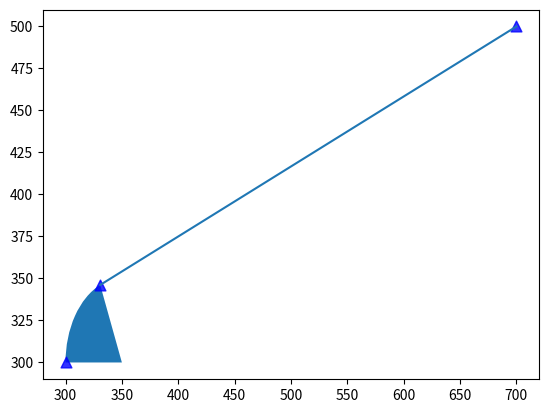

This chart was generated by the following Python code:
#




from math import modf

import numpy as np
from sympy import Point, Circle, Line

# def Arrivals_time():


# def Arrival_time(UAV,target):
#     # 单架无人机到达目标点所需时间
#     #　这里的UAV和target是无人机和目标对象
#     UAV_p=UAV[0:2]
#     target_p=target[0:2]
#
#     R0 = UAV[4]  # 最小转弯半径
#     v=UAV[3] # 飞机速度
#     phi0 = UAV[2]*np.pi/180 # 转化为弧度，[0,2pi]
#
#     UAV = Point(UAV_p)  # 命名有问题懒得改了
#     target = Point(target_p) # 命名有问题懒得改了
#
#     # 以上为所有已知信息
#
#     # 1. 求两个圆心，判断出采用哪一个圆
#     # 2. 求切线
#     # 3. 确定用那一段弧长
#
#     # 1.求两个圆心，判断出采用哪一个圆
#     c1 = Point(UAV.x + R0 * np.sin(phi0), UAV.y - R0 * np.cos(phi0))
#     c2 = Point(UAV.x - R0 * np.sin(phi0), UAV.y + R0 * np.cos(phi0))
#     len1 = c1.distance(target)
#     len2 = c2.distance(target)
#     center = c1
#
#     if len2 > len1:
#         center = c2
#
#     # 2. 求切线
#     circle = Circle(center, R0)
#     tangent_lines = circle.tangent_lines(target)
#
#     tangent_line1 = tangent_lines[0]  # 注意这里的切线方向是从target-> 切点
#     tangent_line1 = Line(tangent_line1.p2, tangent_line1.p1)  # 改为从切点->target
#     tangent_point1 = tangent_line1.p1  # 切点1
#     y = float((target.y - tangent_point1.y).evalf())
#     x = float((target.x - tangent_point1.x).evalf())
#     tangent_angle1 = np.arctan2(y, x)  # arctan2(y,x) 向量(x,y)的角度[-pi,pi]
#
#     tangent_line2 = tangent_lines[1]
#     tangent_line2 = Line(tangent_line2.p2, tangent_line2.p1)  # 改为从切点->target
#     tangent_point2 = tangent_line2.p1  # 切点２
#     y = float((target.y - tangent_point2.y).evalf())
#     x = float((target.x - tangent_point2.x).evalf())
#     tangent_angle2 = np.arctan2(y, x)  # arctan2(y,x) 向量(x,y)的角度[-pi,pi]
#
#     # 3. 确定用哪一段弧长
#     # a. 确定用顺时针还是逆时针
#     vec1 = [UAV.x - center.x, UAV.y - center.y]
#     vec2 = [np.cos(phi0), np.sin(phi0)]
#     direction = np.sign(vec1[0] * vec2[1] - vec1[1] * vec2[0])  # 1 表示逆时针 -1 表示顺时针
#     # b. 判断是哪一个切点，哪一段弧
#     sin1 = float(tangent_point1.distance(UAV).evalf()) / (2 * R0)
#     angle1 = 2 * np.arcsin(sin1)  # 无人机位置与切点之间的弧度[0,pi] 小弧
#     sin2 = float(tangent_point2.distance(UAV).evalf()) / (2 * R0)
#     angle2 = 2 * np.arcsin(sin2)
#
#     tangent_point = []
#     hudu = 0
#
#     if abs(direction * angle1 + phi0 - tangent_angle1) % (2 * np.pi) < deviation:
#         tangent_point = tangent_point1
#         hudu = angle1
#
#     elif abs(direction * (2 * np.pi - angle1) + phi0 - tangent_angle1) % (2 * np.pi) < deviation:
#         tangent_point = tangent_point1
#         hudu = 2 * np.pi - angle1
#     elif abs(direction * angle2 + phi0 - tangent_angle2) % (2 * np.pi) < deviation:
#         tangent_point = tangent_point2
#         hudu = angle2
#     elif abs(direction * (2 * np.pi - angle2) + phi0 - tangent_angle2) % (2 * np.pi) < deviation:
#         tangent_point = tangent_point2
#         hudu = 2 * np.pi - angle2
#     path_length= R0*hudu+float(tangent_point.distance(target).evalf())
#     # return path_length/v

def Tangent_lines(circle_C,point_P):
    # 圆外一点到圆的切线，
    # 返回从point到切点的line
    R=float(circle_C.radius.evalf())
    circle=[float(circle_C.center.x.evalf()),float(circle_C.center.y.evalf())]
    point=[float(point_P.x.evalf()),float(point_P.y.evalf())]

    circle_point_angle=np.arctan2(point[1]-circle[1],point[0]-circle[0])
    cos=R/np.sqrt(np.sum((np.array(circle)-np.array(point))**2))
    hudu_half=np.arccos(cos)

    tangent_angle1=circle_point_angle+hudu_half
    tangent_point1=Point(circle[0]+R*np.cos(tangent_angle1),circle[1]+R*np.sin(tangent_angle1))

    tangent_angle2 = circle_point_angle - hudu_half
    tangent_point2 = Point(circle[0] + R * np.cos(tangent_angle2), circle[1] + R * np.sin(tangent_angle2))

    return [Line(Point(point),Point(tangent_point1)),Line(Point(point),Point(tangent_point2))]


deviation = 0.01  # 误差
UAV_p = np.array([300,300])
target_p = np.array([700,500])

UAV = Point(UAV_p)
target = Point(target_p)
R0 = 50  # 最小转弯半径
phi0 = np.pi / 2  # 速度方向 [0,2pi]
# 以上为所有已知信息

# 1. 求两个圆心，判断出采用哪一个圆
# 2. 求切线
# 3. 确定用那一段弧长

# 1.求两个圆心，判断出采用哪一个圆
c1 = Point(UAV.x + R0 * np.sin(phi0), UAV.y - R0 * np.cos(phi0))
c2 = Point(UAV.x - R0 * np.sin(phi0), UAV.y + R0 * np.cos(phi0))
len1 = c1.distance(target)
len2 = c2.distance(target)
minc=c1 if len1<len2 else c2
maxc=c1 if len1>len2 else c2
center=minc

if minc.distance(target)<=R0:
    # 如果小的dubins曲线到达不了，就用大的
    center=maxc
# 2. 求切线

circle = Circle(center, R0)
#tangent_lines = circle.tangent_lines(target)
tangent_lines=Tangent_lines(circle,target)


tangent_line1 = tangent_lines[0]  # 注意这里的切线方向是从target-> 切点
tangent_line1 = Line(tangent_line1.p2, tangent_line1.p1)  # 改为从切点->target
tangent_point1 = tangent_line1.p1  # 切点1
y = float((target.y - tangent_point1.y).evalf())
x = float((target.x - tangent_point1.x).evalf())
tangent_angle1 = np.arctan2(y, x)  # arctan2(y,x) 向量(x,y)的角度[-pi,pi]

tangent_line2 = tangent_lines[1]
tangent_line2 = Line(tangent_line2.p2, tangent_line2.p1)  # 改为从切点->target
tangent_point2 = tangent_line2.p1  # 切点２
y = float((target.y - tangent_point2.y).evalf())
x = float((target.x - tangent_point2.x).evalf())
tangent_angle2 = np.arctan2(y, x)  # arctan2(y,x) 向量(x,y)的角度[-pi,pi]

# 3. 确定用哪一段弧长
# a. 确定用顺时针还是逆时针
vec1 = [UAV.x - center.x, UAV.y - center.y]
vec2 = [np.cos(phi0), np.sin(phi0)]
direction = np.sign(vec1[0] * vec2[1] - vec1[1] * vec2[0])  # 1 表示逆时针 -1 表示顺时针
# b. 判断是哪一个切点，哪一段弧
sin1 = float(tangent_point1.distance(UAV).evalf()) / (2 * R0)
angle1 = 2 * np.arcsin(sin1)  # 无人机位置与切点之间的弧度[0,pi] 小弧
sin2 = float(tangent_point2.distance(UAV).evalf()) / (2 * R0)
angle2 = 2 * np.arcsin(sin2)

tangent_point = []
hudu = 0

# 判断式的意思  角度要在误差范围内相隔2kpi，使用modf(abs 把值控制在0-1之内，误差范围内靠近1，靠近0 都ok  用于0.5之间的距离来判断
if abs(modf(abs(direction * angle1 + phi0 - tangent_angle1) / (2 * np.pi))[0] - 0.5) > 0.5 - deviation:
    tangent_point = tangent_point1
    hudu = angle1
# modf 返回浮点数的小数部分和整数部分modf(1.23) return [0.23,1]
elif abs(modf(abs(direction * (2 * np.pi - angle1) + phi0 - tangent_angle1) / (2 * np.pi))[0] - 0.5) > 0.5 - deviation:
    tangent_point = tangent_point1
    hudu = 2 * np.pi - angle1
elif abs(modf(abs(direction * angle2 + phi0 - tangent_angle2) / (2 * np.pi))[0] - 0.5) > 0.5 - deviation:
    tangent_point = tangent_point2
    hudu = angle2
elif abs(modf(abs(direction * (2 * np.pi - angle2) + phi0 - tangent_angle2) / (2 * np.pi))[0] - 0.5) > 0.5 - deviation:
    tangent_point = tangent_point2
    hudu = 2 * np.pi - angle2

path_length = R0 * hudu + float(tangent_point.distance(target).evalf())
print(path_length)

import matplotlib.patches as mpatches
import matplotlib.pyplot as plt

fig = plt.figure()
ax = fig.add_subplot(111)

start = np.arctan2(float((UAV.y - center.y).evalf()), float((UAV.x - center.x).evalf())) * 180 / np.pi
end = start + hudu * 180 / np.pi
if direction == -1:
    end = start - hudu * 180 / np.pi
    start, end = end, start
# add a wedge
c = [float(center.x.evalf()), float(center.y.evalf())]
wedge = mpatches.Wedge(c, R0, start, end)
ax.add_patch(wedge)

ax.scatter(float(tangent_point.x.evalf()), float(tangent_point.y.evalf()), s=60, marker='^', color='blue', alpha=0.8)
ax.scatter(float(UAV.x.evalf()), float(UAV.y.evalf()), s=60, marker='^', color='blue', alpha=0.8)
ax.scatter(float(target.x.evalf()), float(target.y.evalf()), s=60, marker='^', color='blue', alpha=0.8)
ax.plot((float(tangent_point.x.evalf()), float(target.x.evalf())),
        (float(tangent_point.y.evalf()), float(target.y.evalf())))
plt.show()
